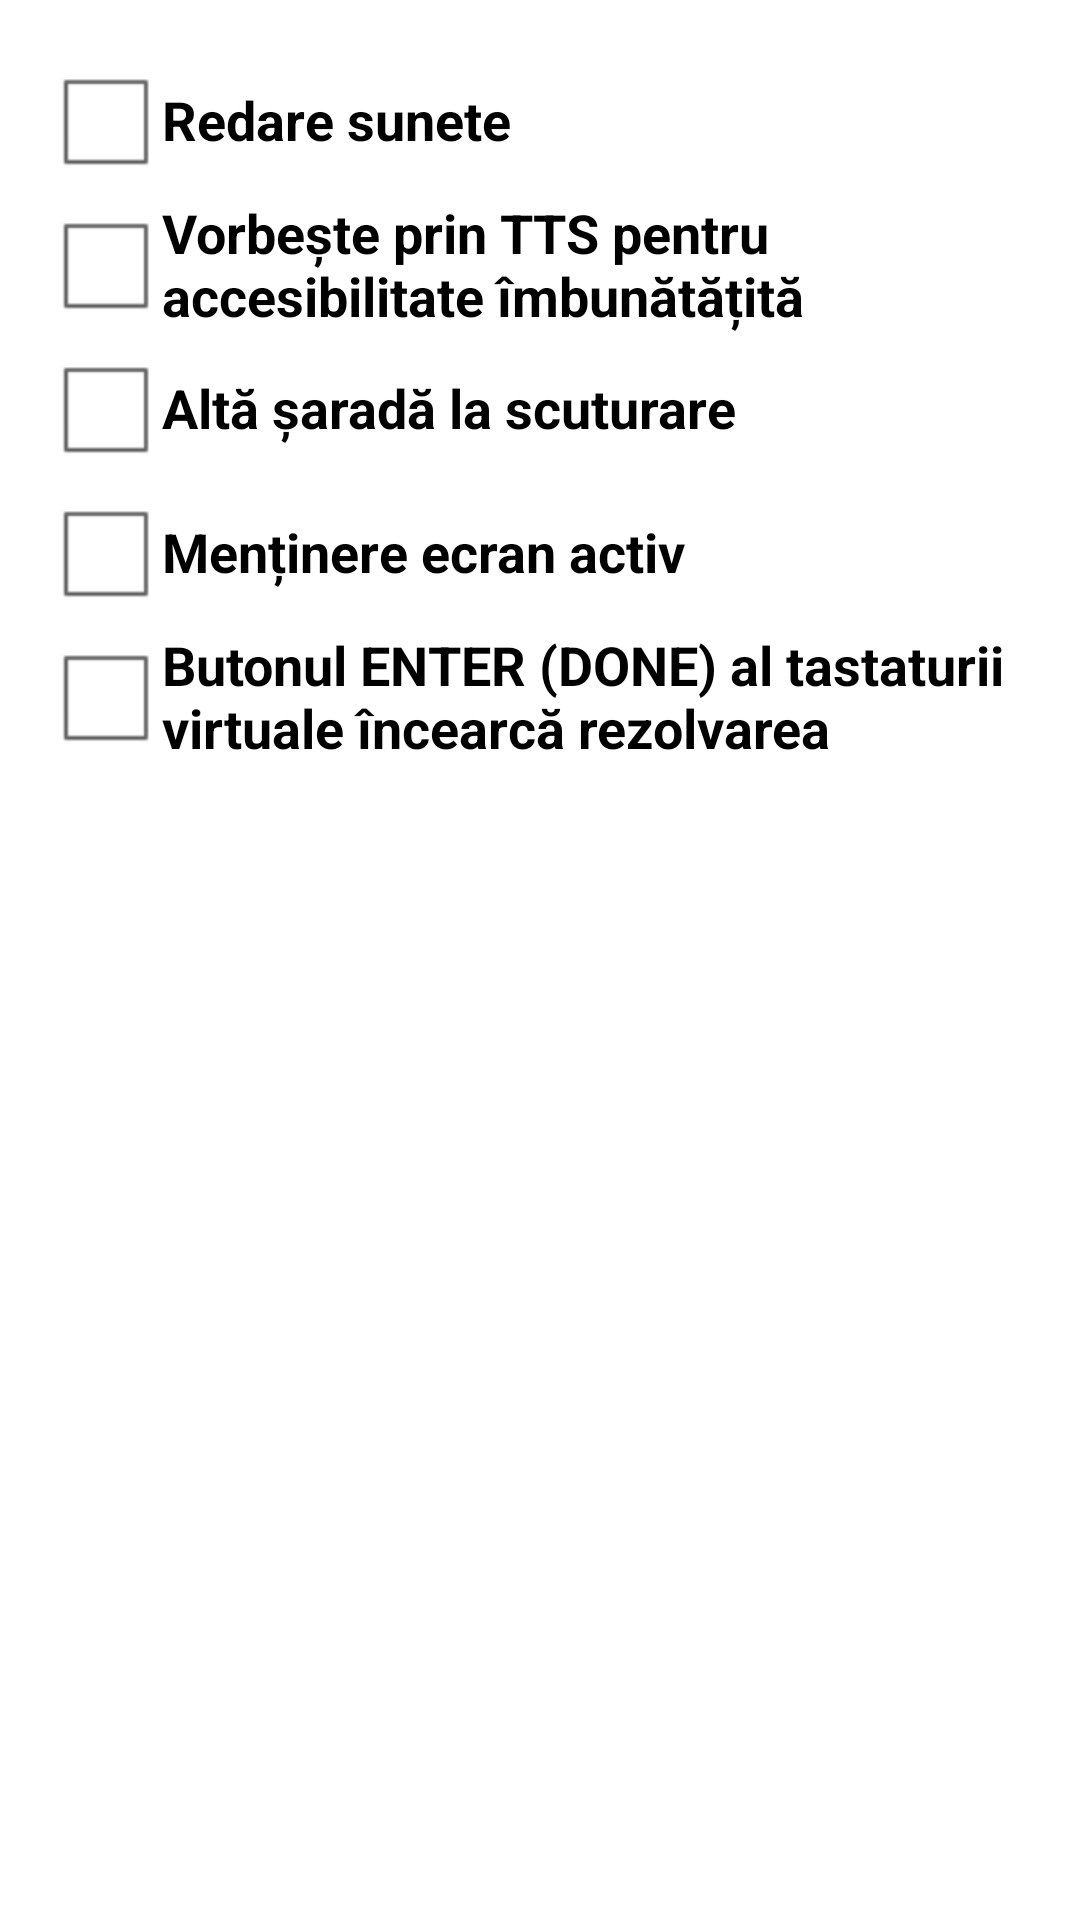

Android layout source for this screen:
<!-- AndroidManifest.xml: application theme AppTheme -->
<!-- res/layout/activity_settings.xml -->
<?xml version="1.0" encoding="utf-8"?>
<LinearLayout xmlns:android="http://schemas.android.com/apk/res/android"
    android:id="@+id/llSettings"
    android:layout_width="fill_parent"
    android:layout_height="fill_parent"
    android:background="@drawable/my_background"
    android:fitsSystemWindows="true"
    android:orientation="vertical"
    android:paddingLeft="@dimen/activity_horizontal_margin"
    android:paddingTop="@dimen/activity_vertical_margin"
    android:paddingRight="@dimen/activity_horizontal_margin"
    android:paddingBottom="@dimen/activity_vertical_margin">

    <CheckBox
        android:id="@+id/cbtSoundsSetting"
        android:layout_width="wrap_content"
        android:layout_height="wrap_content"
        android:onClick="onCheckboxClicked"
        android:text="@string/enable_sounds"
        android:textSize="@dimen/buttons_size"
        android:textStyle="bold" />

    <CheckBox
        android:id="@+id/cbtSpeechSetting"
        android:layout_width="wrap_content"
        android:layout_height="wrap_content"
        android:onClick="onCheckboxClicked"
        android:text="@string/enable_speech"
        android:textSize="@dimen/buttons_size"
        android:textStyle="bold" />

    <CheckBox
        android:id="@+id/cbtOnshakeSetting"
        android:layout_width="wrap_content"
        android:layout_height="wrap_content"
        android:onClick="onCheckboxClicked"
        android:text="@string/enable_shake"
        android:textSize="@dimen/buttons_size"
        android:textStyle="bold" />

    <CheckBox
        android:id="@+id/cbtScreenAwakeSetting"
        android:layout_width="wrap_content"
        android:layout_height="wrap_content"
        android:onClick="onCheckboxClicked"
        android:text="@string/enable_screen_awake"
        android:textSize="@dimen/buttons_size"
        android:textStyle="bold" />

    <CheckBox
        android:id="@+id/cbtImeSetting"
        android:layout_width="wrap_content"
        android:layout_height="wrap_content"
        android:onClick="onCheckboxClicked"
        android:text="@string/enable_ime_action"
        android:textSize="@dimen/buttons_size"
        android:textStyle="bold" />

</LinearLayout>
<!-- resources referenced by this layout -->
<resources>
  <dimen name="activity_horizontal_margin">16dp</dimen>
  <dimen name="activity_vertical_margin">16dp</dimen>
  <dimen name="buttons_size">18sp</dimen>
  <string name="enable_ime_action">Butonul ENTER (DONE) al tastaturii virtuale încearcă rezolvarea</string>
  <string name="enable_screen_awake">Menținere ecran activ</string>
  <string name="enable_shake">Altă șaradă la scuturare</string>
  <string name="enable_sounds">Redare sunete</string>
  <string name="enable_speech">Vorbește prin TTS pentru accesibilitate îmbunătățită</string>
  <style name="AppTheme" parent="AppBaseTheme">
          
      </style>
  <style name="AppBaseTheme" parent="android:Theme.Light">
          
      </style>
</resources>
